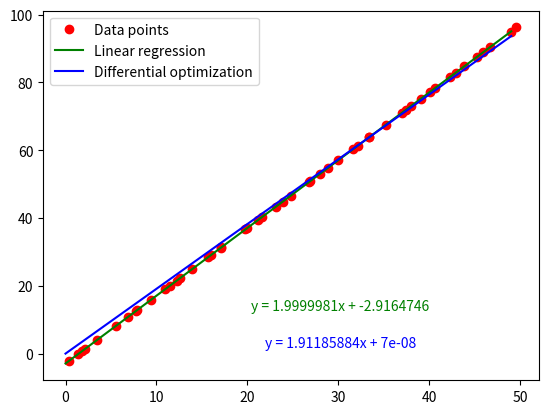

This figure's Python source:
from random import random
from typing import List, Tuple

import numpy as np
from matplotlib import pyplot as plt


def linear_regression(X_data: np.ndarray, Y_data: np.ndarray) -> Tuple[float, float]:
    sumX = np.sum(X_data)
    sumX2 = np.sum(X_data ** 2)
    sumY = np.sum(Y_data)
    sumXY = np.sum(X_data * Y_data)

    a = ((len(X_data) * sumXY) - (sumX * sumY)) / ((len(X_data) * sumX2) - (sumX * sumX))
    b = (sumY - a * sumX) / len(X_data)

    return a, b


def linear_genetic_optimization(X_data: np.ndarray, Y_data: np.ndarray) -> Tuple[float, float]:
    N: int = 50
    params: int = 2

    vec, vec2 = list(range(N * params)), list(range(N * params))

    # agents initialization
    for i in range(N):
        vec[i] = 1 + (random() - 0.5)
        vec[i + N] = 10 * random()

    cost = calculate_cost(X_data, Y_data, vec)

    for loop in range(400):
        for j in range(N):
            e = 2 * random() - 1
            z1 = round((N - 1) * random())
            z2 = round((N - 1) * random())
            vec2[j] = vec[j] + e * (vec[z1] - vec[z2])
            vec2[j + N] = vec[j + N] + e * (vec[z1 + N] - vec[z2 + N])

            vec2[j] = apply_boundary(0, 3, vec2[j])
            vec2[j + N] = apply_boundary(0, 10, vec2[j + N])

        cost2 = calculate_cost(X_data, Y_data, vec2)

        for j in range(N):
            if cost2[j] < cost[j]:
                vec[j] = vec2[j]
                vec[j + N] = vec2[j + N]
                cost[j] = cost2[j]

    cost2 = calculate_cost(X_data, Y_data, vec)

    best_solution = cost2.index(min(cost2))

    return vec[best_solution], vec[best_solution + N]


def calculate_cost(X_data: np.ndarray, Y_data: np.ndarray, agents) -> List[float]:
    cost: list = []
    N = int(len(agents) / 2)
    for i in range(N):
        calculated_cost = np.sum((X_data * agents[i] + agents[i + N] - Y_data) ** 2)
        cost.append(calculated_cost)

    return cost


def apply_boundary(minimum: float, maximum: float, value: float) -> float:
    if value < minimum:
        result = minimum + 0.01 * (maximum - minimum) * random()
    elif value > maximum:
        result = maximum - 0.01 * (maximum - minimum) * random()
    else:
        result = value

    return result


def main():
    X_data: List[float] = [not_biased_x_point + 2 * (random() - 0.5) for not_biased_x_point in range(50)]
    X_data: np.ndarray = np.array(X_data, dtype=np.float32)
    Y_data: np.ndarray = 2 * X_data + 2 + 10 * (random() - 0.5)

    fig, ax = plt.subplots()
    ax.plot(X_data, Y_data, 'ro', label="Data points")

    # Linear regression
    a, b = linear_regression(X_data, Y_data)
    print(a, b)

    Y = [a * x_point + b for x_point in range(50)]
    ax.plot(Y, 'green', label="Linear regression")

    a, b = round(a, 8), round(b, 8)
    ax.text(0.6, 0.2, "y = " + str(a) + "x + " + str(b), horizontalalignment='center',
            verticalalignment='center',
            transform=ax.transAxes, color='green')

    # Differential optimization
    a_opt, b_opt = linear_genetic_optimization(X_data, Y_data)
    print(a_opt, b_opt)

    Y_opt = [a_opt * x_point + b_opt for x_point in range(50)]
    ax.plot(Y_opt, 'blue', label="Differential optimization")

    a_opt, b_opt = round(a_opt, 8), round(b_opt, 8)
    ax.text(0.6, 0.1, "y = " + str(a_opt) + "x + " + str(b_opt), horizontalalignment='center',
            verticalalignment='center',
            transform=ax.transAxes, color='blue')

    ax.legend()

    plt.show()


if __name__ == "__main__":
    main()
